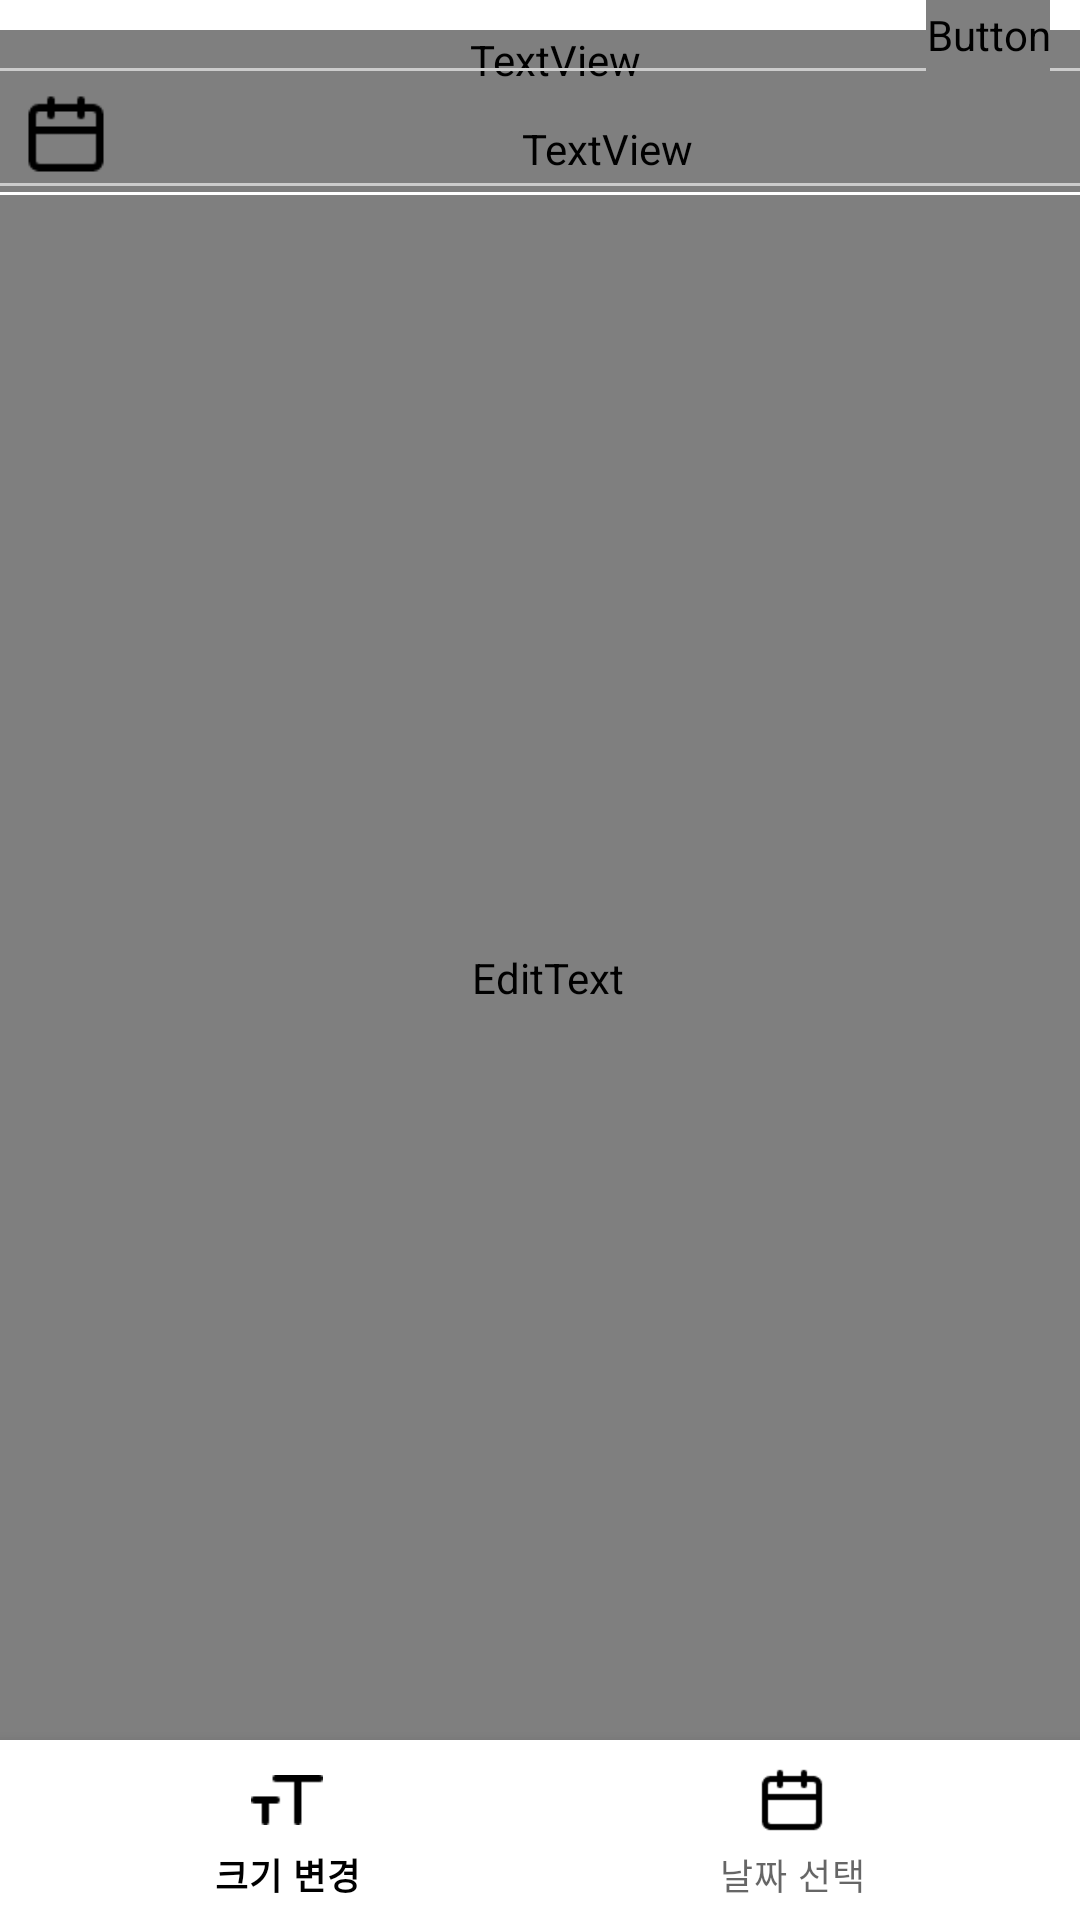

The Android layout XML behind this screen, and the referenced resources:
<!-- AndroidManifest.xml: application theme Theme.DontForget -->
<!-- res/layout/activity_enter_schedule.xml -->
<?xml version="1.0" encoding="utf-8"?>
<androidx.constraintlayout.widget.ConstraintLayout xmlns:android="http://schemas.android.com/apk/res/android"
    xmlns:app="http://schemas.android.com/apk/res-auto"
    xmlns:tools="http://schemas.android.com/tools"
    android:layout_width="match_parent"
    android:layout_height="match_parent"
    android:background="#ffffff"
    tools:context=".model.EnterSchedule">


    <androidx.constraintlayout.widget.ConstraintLayout
        android:id="@+id/cstLyTop"
        android:layout_width="0dp"
        android:layout_height="0dp"

        app:layout_constraintBottom_toTopOf="@+id/cstLyMid"
        app:layout_constraintEnd_toEndOf="parent"
        app:layout_constraintHeight_percent="0.1"

        app:layout_constraintHorizontal_bias="0.0"
        app:layout_constraintStart_toStartOf="parent"
        app:layout_constraintTop_toTopOf="parent"
        app:layout_constraintWidth_percent="1.0">

        <TextView
            android:id="@+id/up_bar"
            android:layout_width="0dp"
            android:layout_height="20dp"
            android:layout_marginTop="10dp"
            android:background="#ffffff"
            android:fontFamily="@font/inriasans_bold"
            android:gravity="center_vertical"
            android:paddingStart="10dp"
            android:text="메모 작성하기"
            android:textSize="15dp"
            app:layout_constraintEnd_toEndOf="parent"
            app:layout_constraintStart_toStartOf="parent"
            app:layout_constraintTop_toTopOf="parent" />

        <View
            android:id="@+id/line2"
            android:layout_width="match_parent"
            android:layout_height="1dp"
            android:background="#cccccc"
            app:layout_constraintBottom_toTopOf="@+id/setDate"
            app:layout_constraintEnd_toEndOf="parent"
            app:layout_constraintStart_toStartOf="parent"
            app:layout_constraintTop_toBottomOf="@+id/up_bar" />

        <TextView
            android:id="@+id/setDate"
            android:layout_width="0dp"
            android:layout_height="40dp"
            android:layout_marginTop="6dp"
            android:background="#ffffff"
            android:fontFamily="@font/inriasans_bold"
            android:gravity="center_vertical"
            android:paddingStart="45dp"
            android:text="날짜 미선택"
            android:textSize="18dp"
            app:layout_constraintBottom_toBottomOf="@id/line1"
            app:layout_constraintEnd_toEndOf="parent"
            app:layout_constraintHorizontal_bias="0.0"
            app:layout_constraintStart_toStartOf="parent"
            app:layout_constraintTop_toBottomOf="@+id/line2" />

        
        
        
        
        
        
        
        
        
        
        
        
        

        <ImageView
            android:id="@+id/calendar"
            android:layout_width="34dp"
            android:layout_height="30dp"

            android:layout_marginStart="5dp"
            android:layout_marginBottom="10dp"
            app:layout_constraintBottom_toBottomOf="@+id/setDate"
            app:layout_constraintStart_toStartOf="parent"
            app:layout_constraintTop_toTopOf="@+id/setDate"
            app:layout_constraintVertical_bias="0.692"
            app:srcCompat="@drawable/calendar_icon2" />

        <View
            android:id="@+id/line1"
            android:layout_width="match_parent"
            android:layout_height="1dp"


            android:layout_marginBottom="2dp"
            android:background="#cccccc"
            app:layout_constraintBottom_toBottomOf="parent"
            app:layout_constraintEnd_toEndOf="parent"
            app:layout_constraintHorizontal_bias="0.0"
            app:layout_constraintStart_toStartOf="parent" />

        
        
        
        

        
        
        
        
        


        <Button
            android:id="@+id/write_button"
            android:layout_width="0dp"
            android:layout_height="38dp"
            android:layout_marginTop="9dp"
            android:layout_marginEnd="10dp"
            android:layout_marginBottom="9dp"
            android:fontFamily="@font/inriasans_bold"
            android:text="작성 완료"

            android:textSize="10dp"
            app:backgroundTint="#E3E3E3"
            app:layout_constraintBottom_toTopOf="@+id/line2"
            app:layout_constraintEnd_toEndOf="parent"
            app:layout_constraintTop_toTopOf="parent" />


    </androidx.constraintlayout.widget.ConstraintLayout>

    <androidx.constraintlayout.widget.ConstraintLayout
        android:id="@+id/cstLyMid"
        android:layout_width="0dp"
        android:layout_height="0dp"


        app:layout_constraintBottom_toBottomOf="parent"
        app:layout_constraintEnd_toEndOf="parent"
        app:layout_constraintHeight_percent="0.9"
        app:layout_constraintHorizontal_bias="0.0"
        app:layout_constraintStart_toStartOf="parent"
        app:layout_constraintWidth_percent="1.0">


        <EditText
            android:id="@+id/scheduleText"
            android:layout_width="0dp"
            android:layout_height="0dp"
            android:layout_marginTop="1dp"
            android:background="#ffffff"
            android:fontFamily="@font/inriasans_regular"

            android:gravity="top"
            android:hint="할 일을 입력해 주세요."

            android:paddingStart="5dp"
            android:paddingTop="7dp"
            android:textSize="20dp"
            app:layout_constraintBottom_toTopOf="@id/bottom_navigation_view"
            app:layout_constraintEnd_toEndOf="parent"
            app:layout_constraintHorizontal_bias="0.0"
            app:layout_constraintStart_toStartOf="parent"
            app:layout_constraintTop_toTopOf="parent" />

        <com.google.android.material.bottomnavigation.BottomNavigationView
            android:id="@+id/bottom_navigation_view"
            android:layout_width="0dp"
            android:layout_height="60dp"

            app:itemIconTint="#000000"
            app:labelVisibilityMode="labeled"
            app:layout_constraintBottom_toBottomOf="parent"
            app:layout_constraintEnd_toEndOf="parent"
            app:layout_constraintStart_toStartOf="parent"
            app:menu="@menu/write_menu" />

    </androidx.constraintlayout.widget.ConstraintLayout>


    












</androidx.constraintlayout.widget.ConstraintLayout>
<!-- resources referenced by this layout -->
<resources>
  <!-- drawable calendar_icon2: png bitmap (drawable, 397 bytes) -->
  <!-- drawable ic_baseline_arrow_back_ios_24 (drawable) -->
  <vector android:autoMirrored="true" android:height="24dp"
      android:tint="#66000000" android:viewportHeight="24"
      android:viewportWidth="24" android:width="24dp" xmlns:android="http://schemas.android.com/apk/res/android">
      <path android:fillColor="@android:color/white" android:pathData="M11.67,3.87L9.9,2.1 0,12l9.9,9.9 1.77,-1.77L3.54,12z"/>
  </vector>
  <style name="Theme.DontForget" parent="Theme.MaterialComponents.DayNight.DarkActionBar">
          <item name="windowNoTitle">true</item>
          
          <item name="colorPrimary">#000000</item>
          <item name="colorPrimaryVariant">#000000</item>
          <item name="colorOnPrimary">#000000</item>
          
          <item name="colorSecondary">#000000</item>
          <item name="colorSecondaryVariant">@color/teal_700</item>
          <item name="colorOnSecondary">@color/black</item>
          
          <item name="android:statusBarColor" tools:targetApi="l">?attr/colorPrimaryVariant</item>
          
      </style>
  <!-- not gathered from this repository: default colours our renderer supplied (Android Studio template values) -->
  <color name="teal_700">#FF018786</color>
  <color name="black">#FF000000</color>
</resources>
